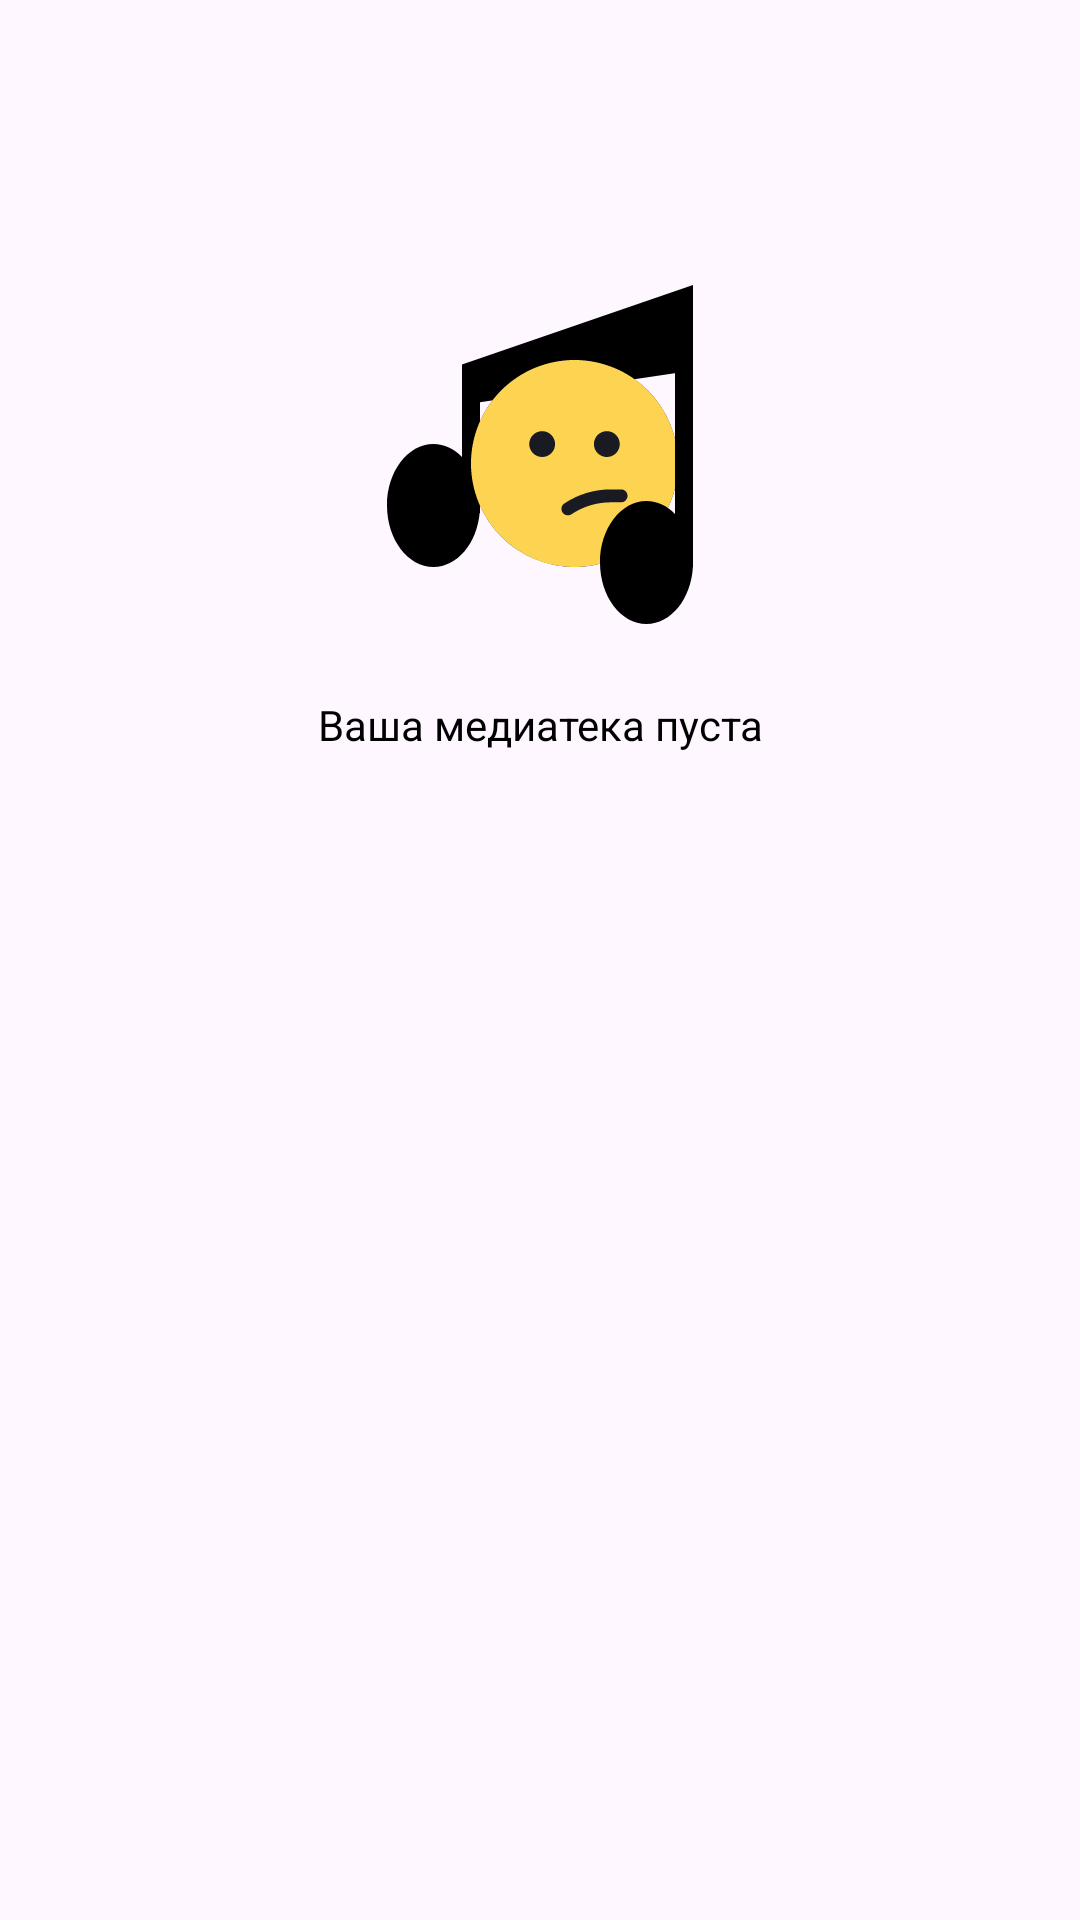

The Android layout XML behind this screen, and the referenced resources:
<!-- AndroidManifest.xml: application theme Base.Theme.PlayListMaker -->
<!-- res/layout/fragment_selected_tracks.xml -->
<?xml version="1.0" encoding="utf-8"?>
<LinearLayout xmlns:android="http://schemas.android.com/apk/res/android"
    xmlns:app="http://schemas.android.com/apk/res-auto"
    android:layout_width="match_parent"
    android:layout_height="match_parent"
    android:orientation="vertical">

    <ImageView
        android:id="@+id/no_results_placeholder"
        android:layout_width="match_parent"
        android:layout_height="wrap_content"
        android:layout_marginTop="92dp"
        app:srcCompat="@drawable/ic_not_found" />

    <TextView
        android:id="@+id/errorMessage"
        android:layout_width="match_parent"
        android:layout_height="wrap_content"
        android:gravity="center"
        android:paddingVertical="20dp"
        android:text="@string/media_library_is_empty"
        android:textColor="@color/dual_color"
        android:textSize="@dimen/text_size_19" />
</LinearLayout>
<!-- resources referenced by this layout -->
<resources>
  <color name="dual_color">@color/black</color>
  <!-- drawable ic_not_found: vector/xml drawable (drawable, 2306 chars, omitted) -->
  <string name="media_library_is_empty">Ваша медиатека пуста</string>
  <style name="Base.Theme.PlayListMaker" parent="Theme.Material3.DayNight.NoActionBar">
          
      </style>
  <color name="black">#1A1B22</color>
</resources>
